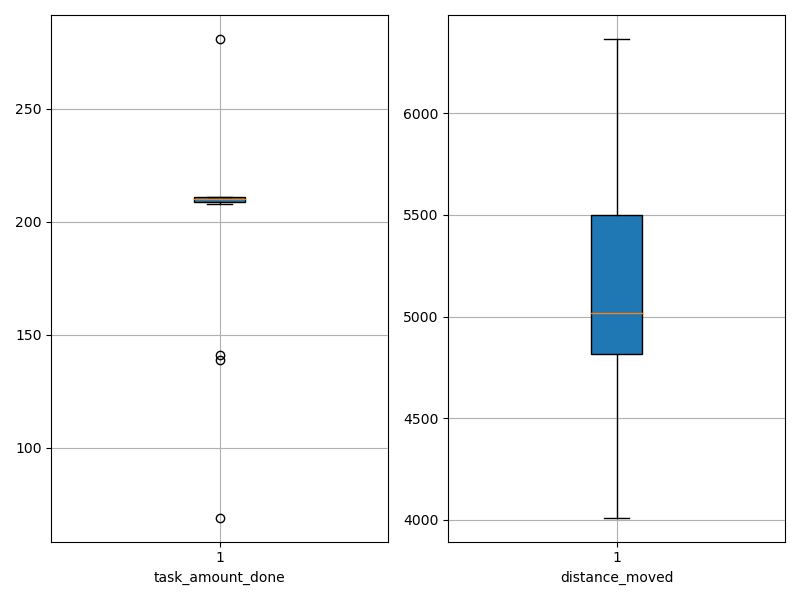

The file beside this chart, header and first rows:
agent_id, task_amount_done, distance_moved
0, 141.0, 4237
1, 210.0, 4847
2, 139.0, 4369
3, 210.0, 4891
4, 210.0, 5657
5, 209.0, 4863
6, 209.0, 4722
7, 209.0, 4011
8, 211.0, 5596
9, 208.0, 4911
10, 210.0, 4405
11, 211.0, 4971
12, 210.0, 6275
13, 69.0, 5487
14, 210.0, 5067
15, 281.0, 6365
16, 210.0, 5065
17, 211.0, 5496
18, 211.0, 5505
19, 211.0, 5403
